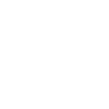
t = 0.00 s
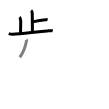
t = 4.50 s
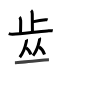
t = 8.75 s
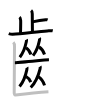
t = 13.25 s
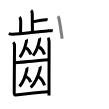
t = 15.50 s
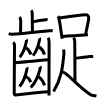
t = 22.00 s

The animated SVG that drew these frames (rendered in a browser with its animation timeline set to each time). Animation: 22 SMIL elements (animate=22); one cycle of 22.00 s.

<svg width="109px" height="109px" viewBox="0 0 px 109px" xmlns="http://www.w3.org/2000/svg" xmlns:xlink="http://www.w3.org/1999/xlink" xml:space="preserve" version="1.1"  baseProfile="full">
<path d="M31.09,10.5c0.65,0.51,1.17,2.25,1.17,3.29c0,5.31,0.17,12.92,0.17,17.98" style="fill:none;stroke:black;stroke-width:3;opacity:0">
  <animate attributeType="CSS" attributeName="opacity" from="0" to="1" begin="0s" dur="1s" repeatCount="0" fill="freeze" />
</path>
<path d="M32.39,21.89c4.24-0.76,8.84-1.52,13.3-2.03c1.04-0.12,1.3-0.25,1.94,0" style="fill:none;stroke:black;stroke-width:3;opacity:0">
  <animate attributeType="CSS" attributeName="opacity" from="0" to="1" begin="1s" dur="1s" repeatCount="0" fill="freeze" />
</path>
<path d="M19.49,17.08c0.65,0.51,1.04,2.28,1.17,3.29c0.13,1.01,0,6.34-0.13,12.67" style="fill:none;stroke:black;stroke-width:3;opacity:0">
  <animate attributeType="CSS" attributeName="opacity" from="0" to="1" begin="2s" dur="1s" repeatCount="0" fill="freeze" />
</path>
<path d="M8.75,33.59c0.63,0.24,2.33,0.8,4.01,0.71c9.09-0.47,25.99-2.8,34.4-3.3c1.69-0.1,4.63-0.49,5.59-0.26" style="fill:none;stroke:black;stroke-width:3;opacity:0">
  <animate attributeType="CSS" attributeName="opacity" from="0" to="1" begin="3s" dur="1s" repeatCount="0" fill="freeze" />
</path>
<path d="M26.47,39.56c0.11,0.18-0.05,1.82-0.14,2.22c-0.9,4.31-3.22,11.36-6.53,15.41" style="fill:none;stroke:black;stroke-width:3;opacity:0">
  <animate attributeType="CSS" attributeName="opacity" from="0" to="1" begin="4s" dur="1s" repeatCount="0" fill="freeze" />
</path>
<path d="M26.02,47.66c1.77,1.11,4.02,4.08,4.88,6.89" style="fill:none;stroke:black;stroke-width:3;opacity:0">
  <animate attributeType="CSS" attributeName="opacity" from="0" to="1" begin="5s" dur="1s" repeatCount="0" fill="freeze" />
</path>
<path d="M39.6,38.06c0.11,0.18-0.05,1.82-0.13,2.22c-0.88,4.3-3.17,11.34-6.43,15.39" style="fill:none;stroke:black;stroke-width:3;opacity:0">
  <animate attributeType="CSS" attributeName="opacity" from="0" to="1" begin="6s" dur="1s" repeatCount="0" fill="freeze" />
</path>
<path d="M38.9,46.9c2.04,1.24,4.64,4.52,5.63,7.64" style="fill:none;stroke:black;stroke-width:3;opacity:0">
  <animate attributeType="CSS" attributeName="opacity" from="0" to="1" begin="7s" dur="1s" repeatCount="0" fill="freeze" />
</path>
<path d="M14.91,62.63c2.1,0,32.07-2.79,34.03-2.79" style="fill:none;stroke:black;stroke-width:3;opacity:0">
  <animate attributeType="CSS" attributeName="opacity" from="0" to="1" begin="8s" dur="1s" repeatCount="0" fill="freeze" />
</path>
<path d="M26.97,67.42c0.12,0.19-0.06,1.98-0.15,2.41c-1,4.67-3.58,12.32-7.26,16.72" style="fill:none;stroke:black;stroke-width:3;opacity:0">
  <animate attributeType="CSS" attributeName="opacity" from="0" to="1" begin="9s" dur="1s" repeatCount="0" fill="freeze" />
</path>
<path d="M26.05,76.51c1.71,0.91,3.89,3.33,4.72,5.62" style="fill:none;stroke:black;stroke-width:3;opacity:0">
  <animate attributeType="CSS" attributeName="opacity" from="0" to="1" begin="10s" dur="1s" repeatCount="0" fill="freeze" />
</path>
<path d="M40.19,66.4c0.15,0.21-0.08,2.19-0.19,2.66c-1.27,5.16-4.57,13.61-9.26,18.47" style="fill:none;stroke:black;stroke-width:3;opacity:0">
  <animate attributeType="CSS" attributeName="opacity" from="0" to="1" begin="11s" dur="1s" repeatCount="0" fill="freeze" />
</path>
<path d="M38.45,76.73c2.2,1.4,5.01,5.12,6.08,8.65" style="fill:none;stroke:black;stroke-width:3;opacity:0">
  <animate attributeType="CSS" attributeName="opacity" from="0" to="1" begin="12s" dur="1s" repeatCount="0" fill="freeze" />
</path>
<path d="M13.3,42.26c0.46,0.45,1.32,1.89,1.21,4.3c-0.04,0.92-0.26,44.65-0.3,46.03c-0.04,1.38,0.39,2.54,1.29,2.42c9.79-1.29,23.77-2.8,32.94-3.31" style="fill:none;stroke:black;stroke-width:3;opacity:0">
  <animate attributeType="CSS" attributeName="opacity" from="0" to="1" begin="13s" dur="1s" repeatCount="0" fill="freeze" />
</path>
<path d="M48.16,37.71c0.28,0.45,0.89,3.39,0.94,4.3s-0.12,32.25-0.09,53.38" style="fill:none;stroke:black;stroke-width:3;opacity:0">
  <animate attributeType="CSS" attributeName="opacity" from="0" to="1" begin="14s" dur="1s" repeatCount="0" fill="freeze" />
</path>
<path d="M57.95,16.25c0.41,0.48,0.88,1.79,1.01,2.4c1.13,5.05,1.89,11.8,3.23,20.18" style="fill:none;stroke:black;stroke-width:3;opacity:0">
  <animate attributeType="CSS" attributeName="opacity" from="0" to="1" begin="15s" dur="1s" repeatCount="0" fill="freeze" />
</path>
<path d="M59.04,18.09c8.46-1.34,22.36-3.2,27.13-3.35c1.98-0.06,2.71,2.41,2.52,3.89c-0.7,5.4-1.72,8.66-3.08,15.82" style="fill:none;stroke:black;stroke-width:3;opacity:0">
  <animate attributeType="CSS" attributeName="opacity" from="0" to="1" begin="16s" dur="1s" repeatCount="0" fill="freeze" />
</path>
<path d="M62.07,36.57c5.59-0.5,17.18-1.32,25.84-1.81" style="fill:none;stroke:black;stroke-width:3;opacity:0">
  <animate attributeType="CSS" attributeName="opacity" from="0" to="1" begin="17s" dur="1s" repeatCount="0" fill="freeze" />
</path>
<path d="M73.6,37.6c0.34,0.52,1.13,2.83,1.13,3.87c0,7.11,0.31,33.8,0.24,40.31" style="fill:none;stroke:black;stroke-width:3;opacity:0">
  <animate attributeType="CSS" attributeName="opacity" from="0" to="1" begin="18s" dur="1s" repeatCount="0" fill="freeze" />
</path>
<path d="M75.23,58.26C76.04,58.26,84.49,56.99,89.83,56.4C90.92,56.28,92.38,56.61,93.21,56.61" style="fill:none;stroke:black;stroke-width:3;opacity:0">
  <animate attributeType="CSS" attributeName="opacity" from="0" to="1" begin="19s" dur="1s" repeatCount="0" fill="freeze" />
</path>
<path d="M63.55,49.56c0.2,1.19,0.52,2.29,0.39,3.82c-1.19,13.87-2.69,25.37-10.34,38.17" style="fill:none;stroke:black;stroke-width:3;opacity:0">
  <animate attributeType="CSS" attributeName="opacity" from="0" to="1" begin="20s" dur="1s" repeatCount="0" fill="freeze" />
</path>
<path d="M61.54,71.46C66.5,71.75,76.25,85,90.61,94.72c1.67,1.13,4.08,0.95,5.8,1.28" style="fill:none;stroke:black;stroke-width:3;opacity:0">
  <animate attributeType="CSS" attributeName="opacity" from="0" to="1" begin="21s" dur="1s" repeatCount="0" fill="freeze" />
</path>
</svg>
